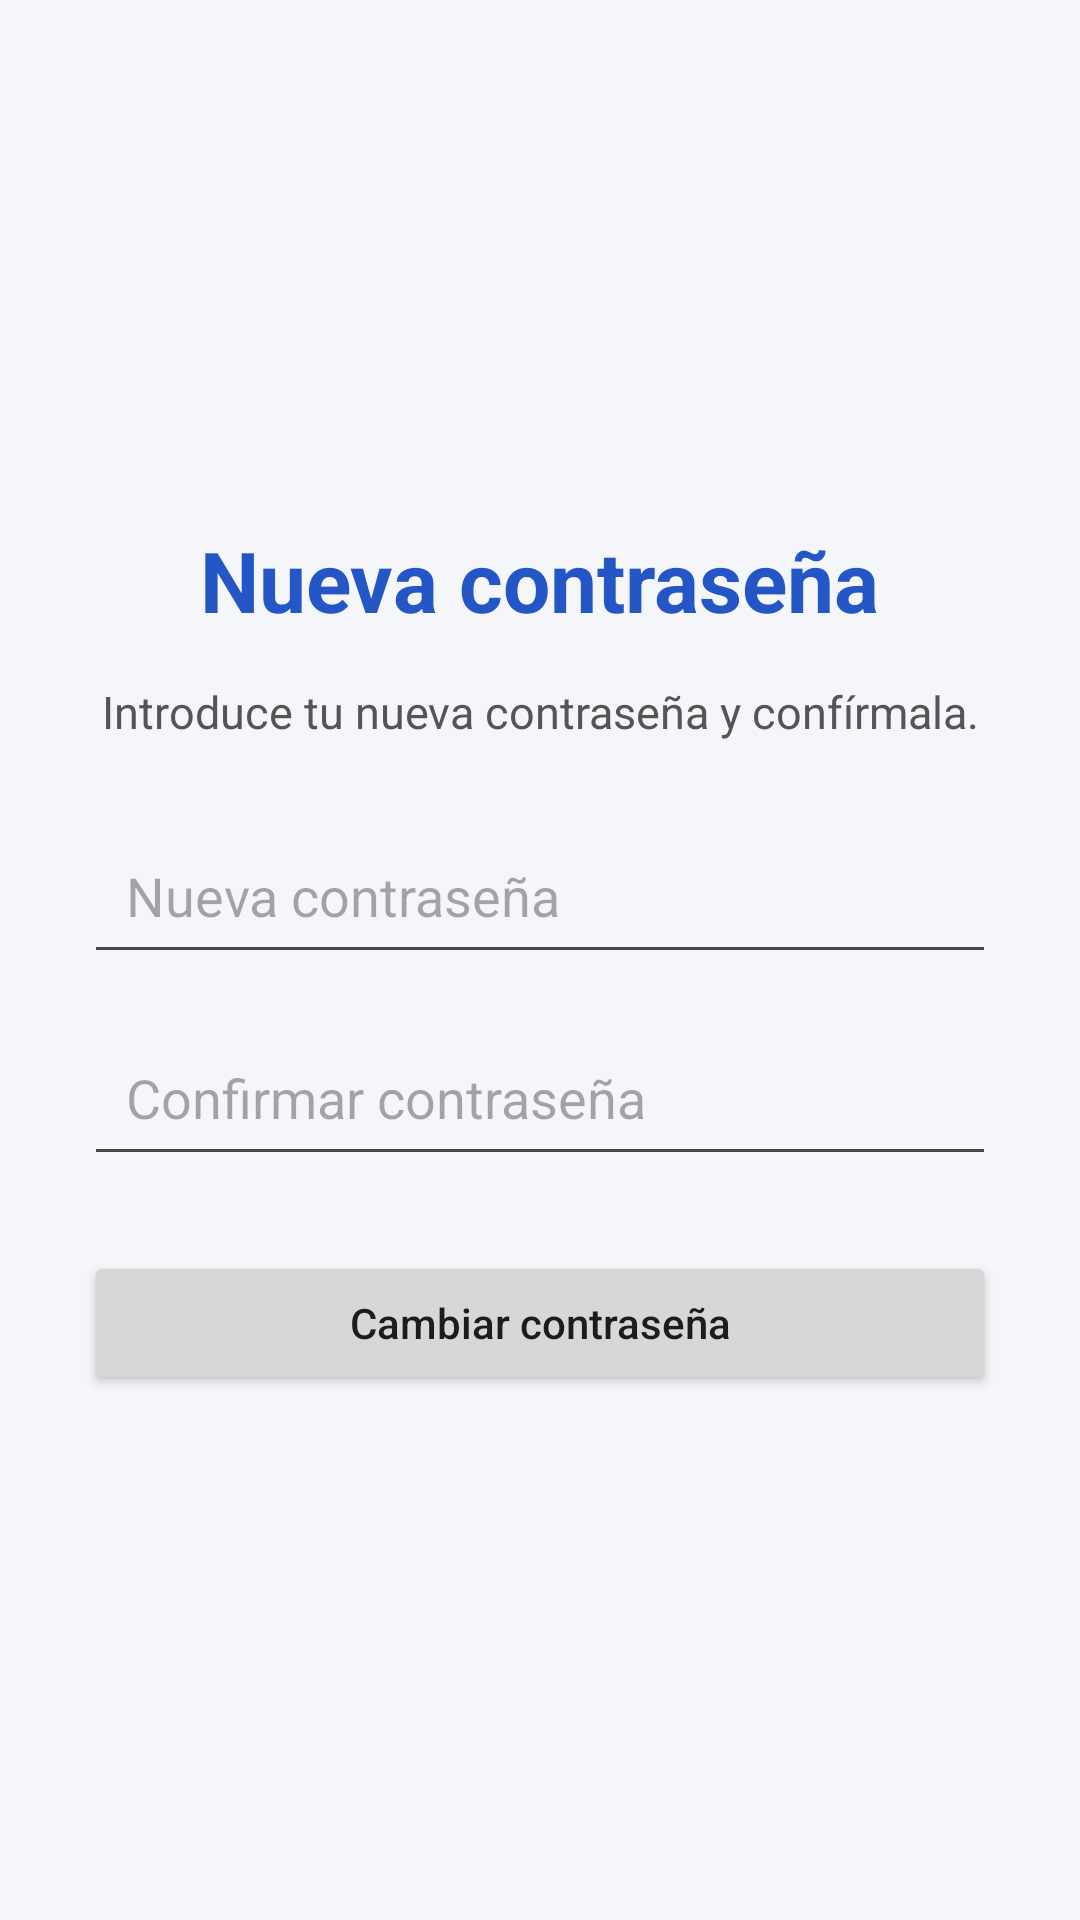

Produce the Android XML layout that renders to this screen, including the resource entries it uses.
<!-- AndroidManifest.xml: application theme Theme.Fakesapp -->
<!-- res/layout/activity_actualizar_contrasena.xml -->
<?xml version="1.0" encoding="utf-8"?>
<LinearLayout xmlns:android="http://schemas.android.com/apk/res/android"
    android:layout_width="match_parent"
    android:layout_height="match_parent"
    android:orientation="vertical"
    android:gravity="center"
    android:padding="28dp"
    android:background="#F4F6FA">

    <TextView
        android:layout_width="wrap_content"
        android:layout_height="wrap_content"
        android:text="Nueva contraseña"
        android:textSize="28sp"
        android:textStyle="bold"
        android:textColor="#2457C5" />

    <TextView
        android:layout_width="match_parent"
        android:layout_height="wrap_content"
        android:layout_marginTop="15dp"
        android:layout_marginBottom="25dp"
        android:gravity="center"
        android:text="Introduce tu nueva contraseña y confírmala."
        android:textSize="15sp"
        android:textColor="#555555" />

    <EditText
        android:id="@+id/etNuevaContrasena"
        android:layout_width="match_parent"
        android:layout_height="wrap_content"
        android:hint="Nueva contraseña"
        android:inputType="textPassword"
        android:singleLine="true"
        android:padding="14dp" />

    <EditText
        android:id="@+id/etConfirmarContrasena"
        android:layout_width="match_parent"
        android:layout_height="wrap_content"
        android:layout_marginTop="15dp"
        android:hint="Confirmar contraseña"
        android:inputType="textPassword"
        android:singleLine="true"
        android:padding="14dp" />

    <Button
        android:id="@+id/btnActualizarContrasena"
        android:layout_width="match_parent"
        android:layout_height="wrap_content"
        android:layout_marginTop="25dp"
        android:text="Cambiar contraseña"
        android:textAllCaps="false" />

</LinearLayout>
<!-- resources referenced by this layout -->
<resources>
  <style name="Theme.Fakesapp" parent="Base.Theme.Fakesapp" />
  <style name="Base.Theme.Fakesapp" parent="Theme.Material3.DayNight.NoActionBar">
          
          
      </style>
</resources>
